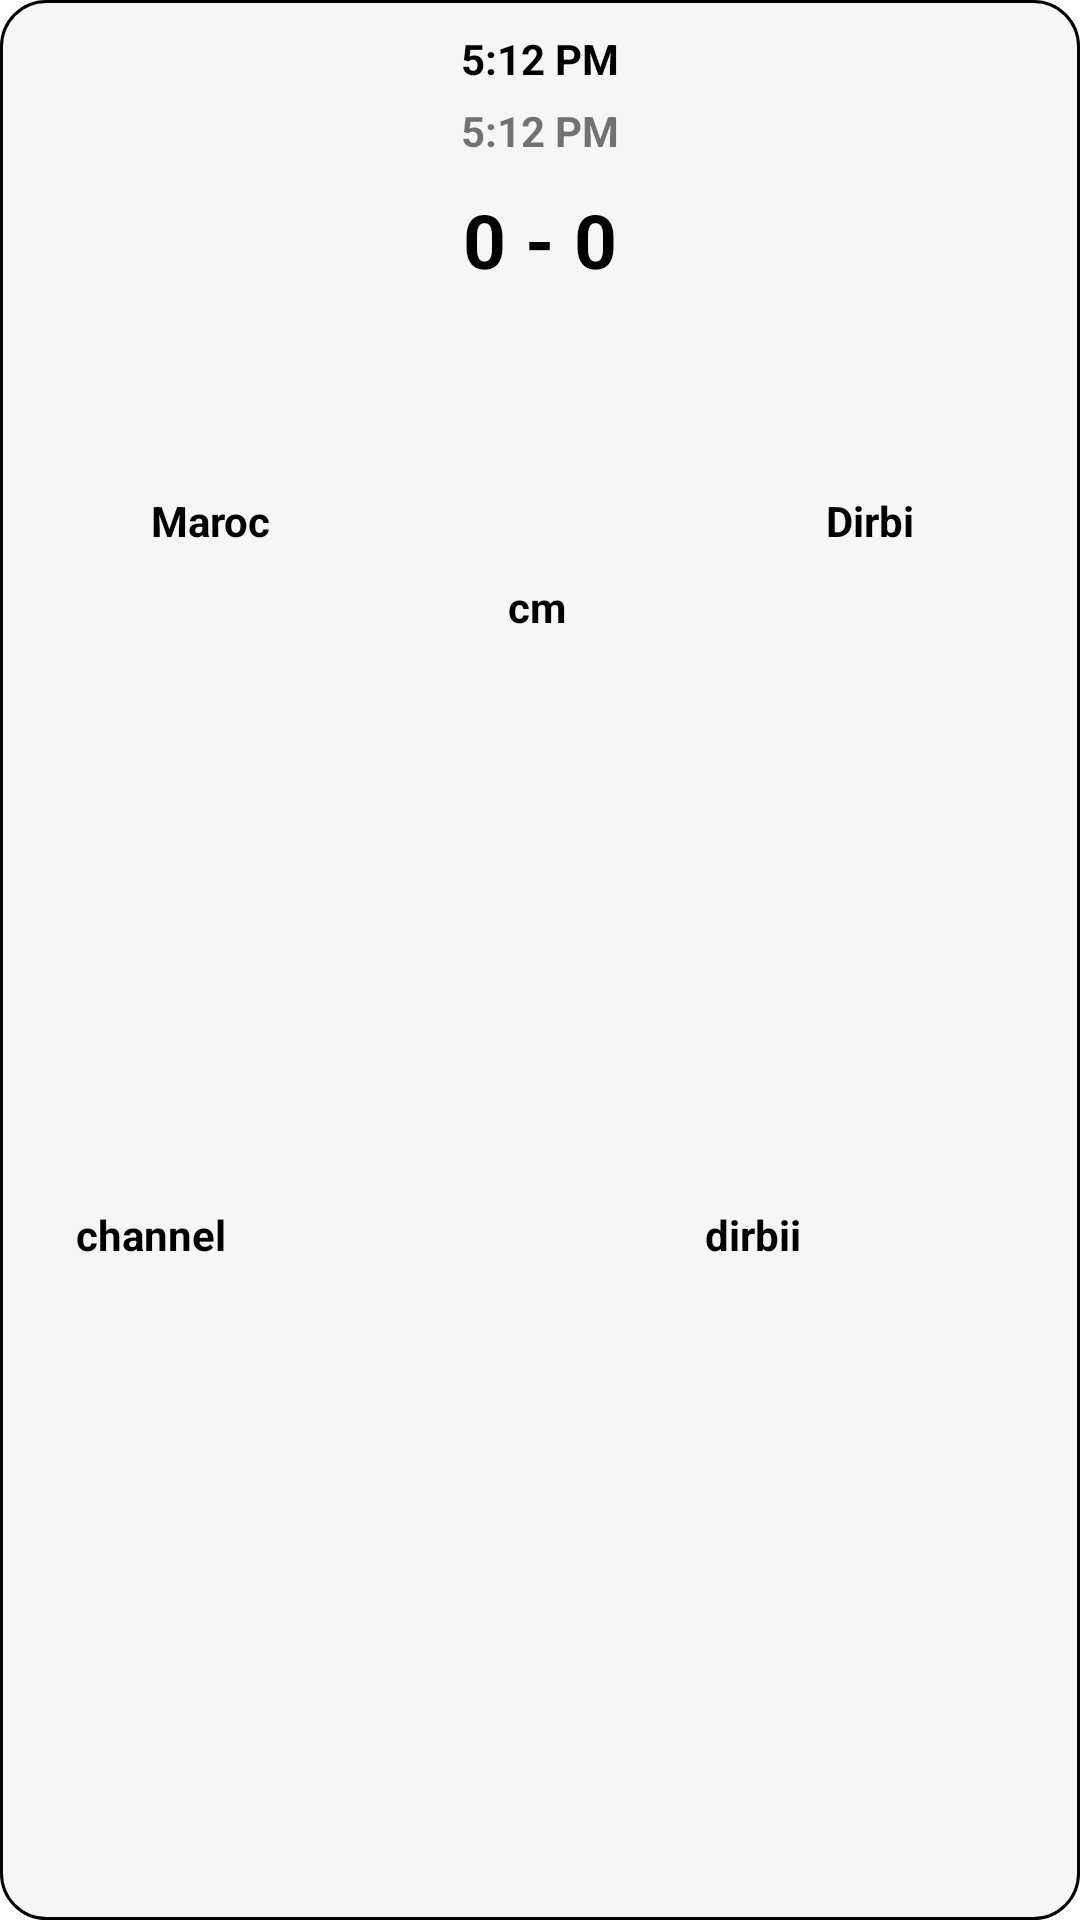

Write the Android layout XML for this screen, with the resource values it uses.
<!-- AndroidManifest.xml: application theme Theme.ControleIPtv -->
<!-- res/layout/math_item.xml -->
<?xml version="1.0" encoding="utf-8"?>
<androidx.constraintlayout.widget.ConstraintLayout xmlns:android="http://schemas.android.com/apk/res/android"
    xmlns:app="http://schemas.android.com/apk/res-auto"
    xmlns:tools="http://schemas.android.com/tools"
    android:layout_width="match_parent"
    android:layout_margin="15dp"
    android:background="@drawable/shape_math"
    android:padding="10dp"
    android:layout_height="wrap_content">


    <ImageView
        android:id="@+id/TeamB_flag_tr"
        android:layout_width="180dp"
        android:layout_height="140dp"
        android:layout_marginEnd="-50dp"
        android:alpha="0.5"
        android:src="@drawable/france"
        app:layout_constraintBottom_toTopOf="@+id/txt_dirbi"
        app:layout_constraintEnd_toEndOf="parent" />

    <ImageView
        android:id="@+id/TeamA_flag_tr"
        android:layout_width="180dp"
        android:layout_height="140dp"
        android:layout_marginStart="-50dp"
        android:alpha="0.5"
        android:src="@drawable/maroc"
        app:layout_constraintBottom_toTopOf="@+id/txt_channel"
        app:layout_constraintStart_toStartOf="parent" />


    <ImageView
        android:id="@+id/TeamA_flag"
        android:layout_width="60dp"
        android:layout_height="60dp"
        android:layout_marginStart="30dp"
        android:layout_marginTop="75dp"
        android:layout_marginBottom="30dp"
        android:layout_marginEnd="30dp"
        android:src="@drawable/maroc"
        app:layout_constraintStart_toStartOf="parent"
        app:layout_constraintTop_toBottomOf="@+id/txt_Date_debut" />

    <TextView
        android:id="@+id/txt_Date_debut"
        android:layout_width="wrap_content"
        android:layout_height="wrap_content"
        android:gravity="left"
        android:text="5:12 PM"
        android:textStyle="bold"
        android:textColor="@color/black"
        app:layout_constraintEnd_toEndOf="parent"
        app:layout_constraintStart_toStartOf="parent"
        app:layout_constraintTop_toTopOf="parent" />

    <TextView
        android:id="@+id/txt_Date_fin"
        android:layout_width="wrap_content"
        android:layout_height="wrap_content"
        android:layout_marginTop="5dp"
        android:gravity="center"
        android:text="5:12 PM"
        android:textStyle="bold"
        app:layout_constraintEnd_toEndOf="parent"
        app:layout_constraintStart_toStartOf="parent"
        app:layout_constraintTop_toBottomOf="@+id/txt_Date_debut" />

    <TextView
        android:id="@+id/textView_score"
        android:layout_width="wrap_content"
        android:layout_height="wrap_content"
        android:gravity="center"
        android:textStyle="bold"
        android:textColor="@color/black"
        android:text="0 - 0"
        android:textSize="25dp"
        android:layout_marginTop="10dp"
        app:layout_constraintEnd_toStartOf="@+id/TeamB_flag"
        app:layout_constraintStart_toEndOf="@+id/TeamA_flag"
        app:layout_constraintTop_toBottomOf="@+id/txt_Date_fin" />

    <TextView
        android:id="@+id/txt_terrain"
        android:layout_width="wrap_content"
        android:layout_height="wrap_content"
        android:layout_marginTop="96dp"
        android:gravity="center"
        android:text="cm"
        android:textColor="@color/black"
        android:textStyle="bold"
        app:layout_constraintEnd_toStartOf="@+id/TeamB_flag_tr"
        app:layout_constraintHorizontal_bias="0.484"
        app:layout_constraintStart_toEndOf="@+id/TeamA_flag_tr"
        app:layout_constraintTop_toBottomOf="@+id/textView_score" />

    <ImageView
        android:id="@+id/TeamB_flag"
        android:layout_width="60dp"
        android:layout_height="60dp"
        android:layout_marginStart="30dp"
        android:layout_marginTop="75dp"
        android:layout_marginBottom="30dp"
        android:layout_marginEnd="30dp"
        android:src="@drawable/france"
        app:layout_constraintEnd_toEndOf="parent"
        app:layout_constraintTop_toBottomOf="@+id/txt_Date_debut" />

    <TextView
        android:id="@+id/TeamA"
        android:layout_width="wrap_content"
        android:layout_height="wrap_content"
        android:gravity="center"
        android:text="Maroc"
        android:textColor="@color/black"
        android:textStyle="bold"
        app:layout_constraintEnd_toEndOf="@+id/TeamA_flag"
        app:layout_constraintStart_toStartOf="@+id/TeamA_flag"
        app:layout_constraintTop_toBottomOf="@+id/TeamA_flag" />

    <TextView
        android:id="@+id/TeamB"
        android:layout_width="wrap_content"
        android:layout_height="wrap_content"
        android:gravity="center"
        android:text="Dirbi"
        android:textColor="@color/black"
        android:textStyle="bold"
        app:layout_constraintEnd_toEndOf="@+id/TeamB_flag"
        app:layout_constraintStart_toStartOf="@+id/TeamB_flag"
        app:layout_constraintTop_toBottomOf="@+id/TeamB_flag" />

    <TextView
        android:id="@+id/txt_channel"
        android:layout_width="100dp"
        android:layout_height="wrap_content"
        android:layout_marginTop="10dp"
        android:text="channel "
        android:textColor="@color/black"
        android:textStyle="bold"
        app:layout_constraintBottom_toBottomOf="parent"
        app:layout_constraintEnd_toEndOf="@+id/TeamA_flag_tr"
        app:layout_constraintStart_toStartOf="parent"
        app:layout_constraintTop_toBottomOf="@+id/TeamA" />

    <TextView
        android:id="@+id/txt_dirbi"
        android:layout_width="100dp"
        android:layout_height="wrap_content"
        android:layout_marginTop="10dp"
        android:text="dirbii"
        android:textColor="@color/black"
        android:textStyle="bold"
        app:layout_constraintBottom_toBottomOf="parent"
        app:layout_constraintEnd_toEndOf="parent"
        app:layout_constraintStart_toStartOf="@+id/TeamB_flag_tr"
        app:layout_constraintTop_toBottomOf="@+id/TeamB" />
</androidx.constraintlayout.widget.ConstraintLayout>
<!-- resources referenced by this layout -->
<resources>
  <color name="black">#FF000000</color>
  <!-- drawable shape_math (drawable) -->
  <?xml version="1.0" encoding="utf-8"?>
  <shape xmlns:android="http://schemas.android.com/apk/res/android"
      android:shape="rectangle">
  
      <stroke android:width="1dp"
          android:color="@color/black"/>
      <solid android:color="#f6f6f6"/>
      <corners android:radius="15dp"/>
  </shape>
  <style name="Theme.ControleIPtv" parent="Theme.MaterialComponents.DayNight.DarkActionBar">
          
          <item name="colorPrimary">@color/purple_500</item>
          <item name="colorPrimaryVariant">@color/purple_700</item>
          <item name="colorOnPrimary">@color/white</item>
          
          <item name="colorSecondary">@color/teal_200</item>
          <item name="colorSecondaryVariant">@color/teal_700</item>
          <item name="colorOnSecondary">@color/black</item>
          
          <item name="android:statusBarColor">?attr/colorPrimaryVariant</item>
          
      </style>
  <color name="purple_500">#FF6200EE</color>
  <color name="purple_700">#FF3700B3</color>
  <color name="white">#FFFFFFFF</color>
  <color name="teal_200">#FF03DAC5</color>
  <color name="teal_700">#FF018786</color>
</resources>
